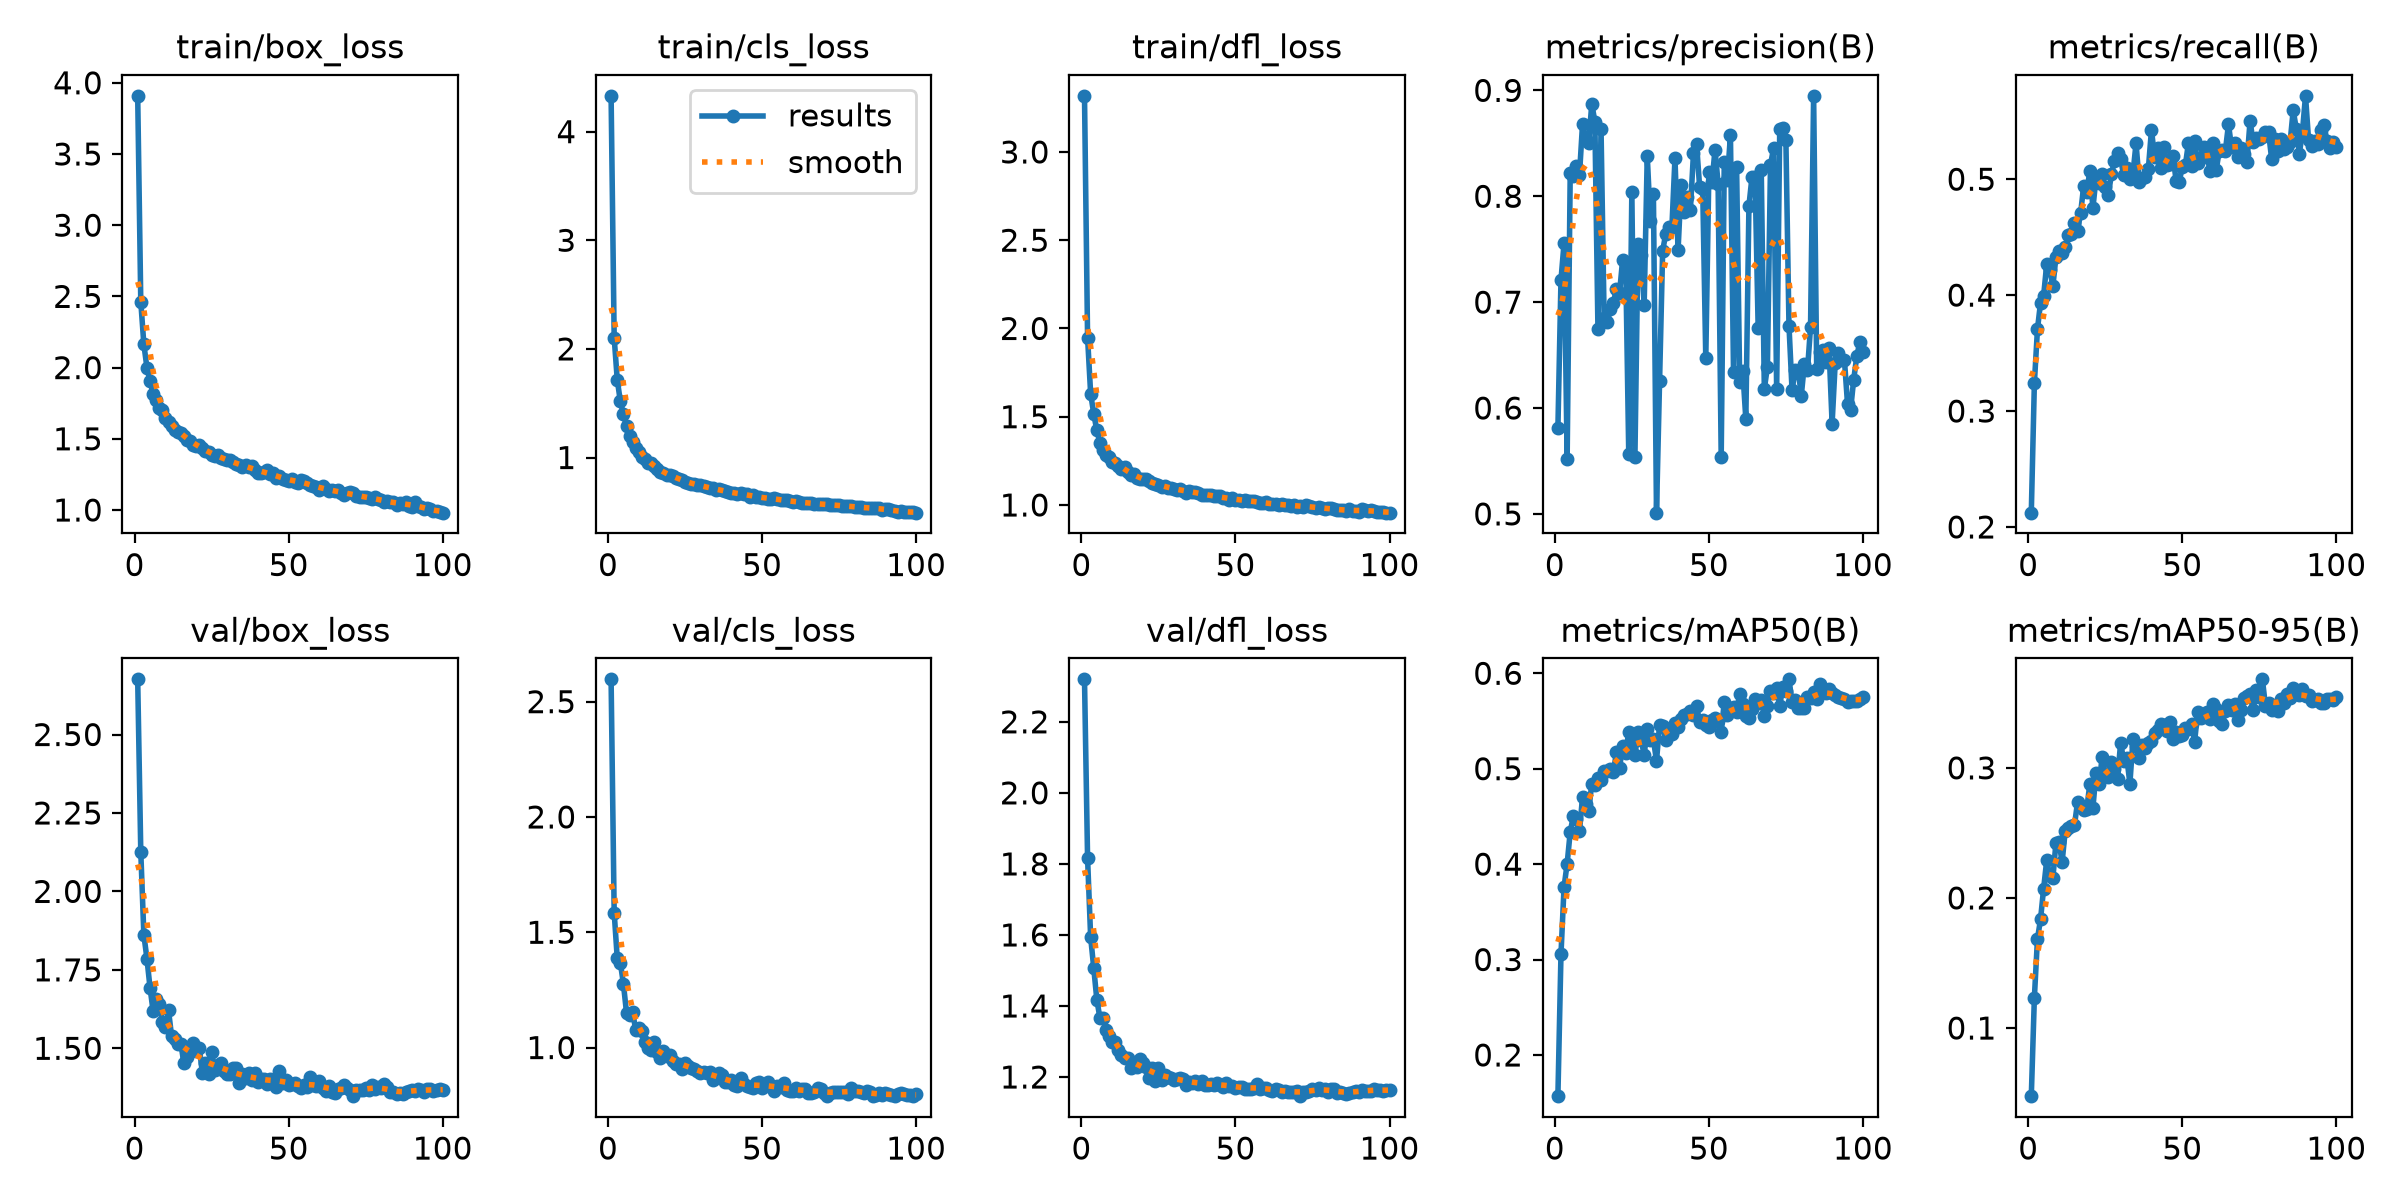

The table this chart was drawn from, first rows:
epoch, time, train/box_loss, train/cls_loss, train/dfl_loss, metrics/precision(B), metrics/recall(B), metrics/mAP50(B), metrics/mAP50-95(B), val/box_loss, val/cls_loss, val/dfl_loss, lr/pg0, lr/pg1, lr/pg2
1, 155.8, 3.908, 4.33, 3.318, 0.5808, 0.2123, 0.1568, 0.04762, 2.676, 2.597, 2.32, 0.0003689, 0.0003689, 0.0003689
2, 277.7, 2.464, 2.103, 1.948, 0.7209, 0.3241, 0.3054, 0.1234, 2.127, 1.586, 1.816, 0.0007319, 0.0007319, 0.0007319
3, 399.1, 2.163, 1.716, 1.629, 0.7558, 0.3706, 0.3761, 0.1685, 1.862, 1.387, 1.593, 0.001088, 0.001088, 0.001088
4, 519.9, 2, 1.517, 1.517, 0.5521, 0.3936, 0.4004, 0.1836, 1.786, 1.369, 1.507, 0.001078, 0.001078, 0.001078
5, 640.7, 1.904, 1.399, 1.422, 0.8221, 0.3994, 0.4338, 0.2072, 1.693, 1.276, 1.418, 0.001067, 0.001067, 0.001067
6, 761.5, 1.817, 1.288, 1.353, 0.8189, 0.4266, 0.45, 0.2288, 1.619, 1.152, 1.367, 0.001056, 0.001056, 0.001056
7, 882.2, 1.774, 1.201, 1.312, 0.8287, 0.4218, 0.4475, 0.217, 1.657, 1.14, 1.365, 0.001045, 0.001045, 0.001045
8, 1003, 1.717, 1.14, 1.282, 0.8201, 0.4075, 0.4344, 0.215, 1.641, 1.154, 1.333, 0.001034, 0.001034, 0.001034
9, 1124, 1.7, 1.086, 1.273, 0.8683, 0.433, 0.4704, 0.2425, 1.585, 1.075, 1.317, 0.001023, 0.001023, 0.001023
10, 1245, 1.643, 1.047, 1.241, 0.8542, 0.4378, 0.463, 0.2427, 1.567, 1.084, 1.299, 0.001012, 0.001012, 0.001012
11, 1365, 1.62, 1.008, 1.237, 0.8504, 0.4367, 0.4557, 0.2276, 1.621, 1.07, 1.298, 0.001001, 0.001001, 0.001001
12, 1486, 1.593, 0.991, 1.221, 0.8873, 0.4416, 0.4842, 0.2513, 1.538, 1.024, 1.275, 0.00099, 0.00099, 0.00099
13, 1607, 1.565, 0.9517, 1.204, 0.8705, 0.4517, 0.4831, 0.2538, 1.529, 0.997, 1.262, 0.000979, 0.000979, 0.000979
14, 1728, 1.55, 0.9477, 1.213, 0.6744, 0.4524, 0.4902, 0.2556, 1.515, 0.9895, 1.252, 0.000968, 0.000968, 0.000968
15, 1849, 1.544, 0.9195, 1.189, 0.8637, 0.4621, 0.4881, 0.2557, 1.515, 1.024, 1.254, 0.000957, 0.000957, 0.000957
16, 1970, 1.518, 0.8912, 1.171, 0.6852, 0.4555, 0.4979, 0.2734, 1.452, 0.9806, 1.225, 0.000946, 0.000946, 0.000946
17, 2092, 1.491, 0.8698, 1.173, 0.6814, 0.4706, 0.4978, 0.2706, 1.474, 0.9542, 1.233, 0.000935, 0.000935, 0.000935
18, 2212, 1.486, 0.8595, 1.15, 0.6933, 0.494, 0.4994, 0.2673, 1.493, 0.9833, 1.227, 0.000924, 0.000924, 0.000924
19, 2333, 1.46, 0.8402, 1.149, 0.6995, 0.4894, 0.4967, 0.2687, 1.517, 0.9615, 1.25, 0.000913, 0.000913, 0.000913
20, 2454, 1.45, 0.8397, 1.148, 0.7124, 0.5069, 0.517, 0.2875, 1.491, 0.9677, 1.239, 0.000902, 0.000902, 0.000902
21, 2575, 1.453, 0.8306, 1.148, 0.7085, 0.4753, 0.5003, 0.2694, 1.502, 0.942, 1.227, 0.000891, 0.000891, 0.000891
22, 2695, 1.436, 0.8154, 1.135, 0.7398, 0.5007, 0.5241, 0.2958, 1.421, 0.9304, 1.197, 0.00088, 0.00088, 0.00088
23, 2816, 1.414, 0.8009, 1.123, 0.7369, 0.4968, 0.5166, 0.2877, 1.454, 0.9302, 1.224, 0.000869, 0.000869, 0.000869
24, 2937, 1.41, 0.7933, 1.118, 0.5562, 0.5048, 0.5386, 0.3082, 1.418, 0.9075, 1.189, 0.000858, 0.000858, 0.000858
25, 3057, 1.388, 0.7792, 1.114, 0.8039, 0.4931, 0.5274, 0.295, 1.487, 0.9344, 1.226, 0.000847, 0.000847, 0.000847
26, 3178, 1.377, 0.7666, 1.103, 0.5536, 0.4864, 0.514, 0.2932, 1.431, 0.9211, 1.192, 0.000836, 0.000836, 0.000836
27, 3299, 1.383, 0.7607, 1.109, 0.755, 0.5042, 0.5382, 0.3045, 1.447, 0.9117, 1.205, 0.000825, 0.000825, 0.000825
28, 3419, 1.367, 0.7546, 1.096, 0.745, 0.5159, 0.5301, 0.299, 1.455, 0.9083, 1.199, 0.000814, 0.000814, 0.000814
29, 3540, 1.361, 0.7445, 1.095, 0.6974, 0.5226, 0.5148, 0.2918, 1.429, 0.9002, 1.198, 0.000803, 0.000803, 0.000803
30, 3661, 1.349, 0.7446, 1.092, 0.8381, 0.5171, 0.5414, 0.3195, 1.419, 0.8892, 1.192, 0.000792, 0.000792, 0.000792
31, 3782, 1.349, 0.7339, 1.086, 0.7768, 0.5033, 0.5301, 0.3051, 1.417, 0.8949, 1.194, 0.000781, 0.000781, 0.000781
32, 3903, 1.338, 0.7257, 1.088, 0.802, 0.5099, 0.5308, 0.3079, 1.436, 0.89, 1.198, 0.00077, 0.00077, 0.00077
33, 4023, 1.325, 0.7193, 1.082, 0.5012, 0.5003, 0.5081, 0.2879, 1.437, 0.8948, 1.194, 0.000759, 0.000759, 0.000759
34, 4144, 1.313, 0.7179, 1.07, 0.6255, 0.5051, 0.5462, 0.322, 1.388, 0.8608, 1.176, 0.000748, 0.000748, 0.000748
35, 4264, 1.303, 0.7045, 1.078, 0.7484, 0.5309, 0.5448, 0.317, 1.419, 0.868, 1.187, 0.000737, 0.000737, 0.000737
36, 4385, 1.315, 0.7084, 1.075, 0.7645, 0.4977, 0.5306, 0.3074, 1.405, 0.8889, 1.183, 0.000726, 0.000726, 0.000726
37, 4506, 1.3, 0.6999, 1.076, 0.7714, 0.5013, 0.5421, 0.3173, 1.423, 0.8816, 1.188, 0.000715, 0.000715, 0.000715
38, 4627, 1.31, 0.6935, 1.07, 0.7707, 0.5019, 0.5365, 0.315, 1.398, 0.8524, 1.181, 0.000704, 0.000704, 0.000704
39, 4747, 1.283, 0.6799, 1.059, 0.8358, 0.5091, 0.5479, 0.319, 1.422, 0.8496, 1.189, 0.000693, 0.000693, 0.000693
40, 4868, 1.262, 0.6702, 1.055, 0.7488, 0.5424, 0.5437, 0.3204, 1.391, 0.8611, 1.176, 0.000682, 0.000682, 0.000682
41, 4989, 1.259, 0.6691, 1.058, 0.8109, 0.5195, 0.5522, 0.3265, 1.403, 0.8394, 1.176, 0.000671, 0.000671, 0.000671
42, 5110, 1.266, 0.6679, 1.054, 0.7849, 0.5272, 0.5562, 0.3292, 1.402, 0.834, 1.18, 0.00066, 0.00066, 0.00066
43, 5230, 1.279, 0.6754, 1.05, 0.7994, 0.5094, 0.5569, 0.3333, 1.388, 0.8673, 1.178, 0.000649, 0.000649, 0.000649
44, 5351, 1.25, 0.6612, 1.049, 0.7869, 0.5277, 0.5607, 0.3333, 1.401, 0.8406, 1.183, 0.000638, 0.000638, 0.000638
45, 5473, 1.263, 0.6638, 1.048, 0.8406, 0.5126, 0.5567, 0.3285, 1.399, 0.832, 1.179, 0.000627, 0.000627, 0.000627
46, 5594, 1.224, 0.6409, 1.04, 0.8493, 0.5127, 0.5656, 0.3356, 1.378, 0.8278, 1.171, 0.000616, 0.000616, 0.000616
47, 5715, 1.241, 0.6518, 1.039, 0.8089, 0.5197, 0.5491, 0.3226, 1.426, 0.8242, 1.184, 0.0006051, 0.0006051, 0.0006051
48, 5836, 1.216, 0.6401, 1.03, 0.8066, 0.4988, 0.551, 0.3277, 1.388, 0.8451, 1.176, 0.0005941, 0.0005941, 0.0005941
49, 5957, 1.212, 0.6341, 1.041, 0.6468, 0.4974, 0.5455, 0.3243, 1.4, 0.8517, 1.174, 0.0005831, 0.0005831, 0.0005831
50, 6078, 1.205, 0.6248, 1.027, 0.8232, 0.5109, 0.5432, 0.3254, 1.381, 0.8236, 1.169, 0.0005721, 0.0005721, 0.0005721
51, 6198, 1.216, 0.6278, 1.03, 0.8133, 0.512, 0.5513, 0.3307, 1.385, 0.8369, 1.173, 0.0005611, 0.0005611, 0.0005611
52, 6319, 1.196, 0.6222, 1.025, 0.844, 0.5311, 0.5533, 0.3299, 1.388, 0.8492, 1.172, 0.0005501, 0.0005501, 0.0005501
53, 6440, 1.191, 0.6193, 1.029, 0.8119, 0.5117, 0.5504, 0.3339, 1.381, 0.8311, 1.167, 0.0005391, 0.0005391, 0.0005391
54, 6561, 1.209, 0.6269, 1.024, 0.5536, 0.5326, 0.5382, 0.3201, 1.372, 0.8098, 1.165, 0.0005281, 0.0005281, 0.0005281
55, 6681, 1.204, 0.6186, 1.024, 0.8327, 0.5137, 0.5698, 0.3429, 1.383, 0.834, 1.166, 0.0005171, 0.0005171, 0.0005171
56, 6802, 1.187, 0.606, 1.021, 0.8157, 0.5186, 0.5564, 0.3382, 1.378, 0.83, 1.168, 0.0005061, 0.0005061, 0.0005061
57, 6923, 1.173, 0.6083, 1.016, 0.8575, 0.5276, 0.5639, 0.3405, 1.408, 0.845, 1.181, 0.0004951, 0.0004951, 0.0004951
58, 7045, 1.168, 0.6086, 1.01, 0.6337, 0.5208, 0.565, 0.343, 1.383, 0.8164, 1.167, 0.0004841, 0.0004841, 0.0004841
59, 7166, 1.162, 0.5957, 1.009, 0.8276, 0.5073, 0.5596, 0.3373, 1.379, 0.8102, 1.168, 0.0004731, 0.0004731, 0.0004731
60, 7287, 1.143, 0.5918, 1.017, 0.625, 0.5313, 0.5786, 0.3487, 1.397, 0.8114, 1.168, 0.0004621, 0.0004621, 0.0004621
... 40 more rows
